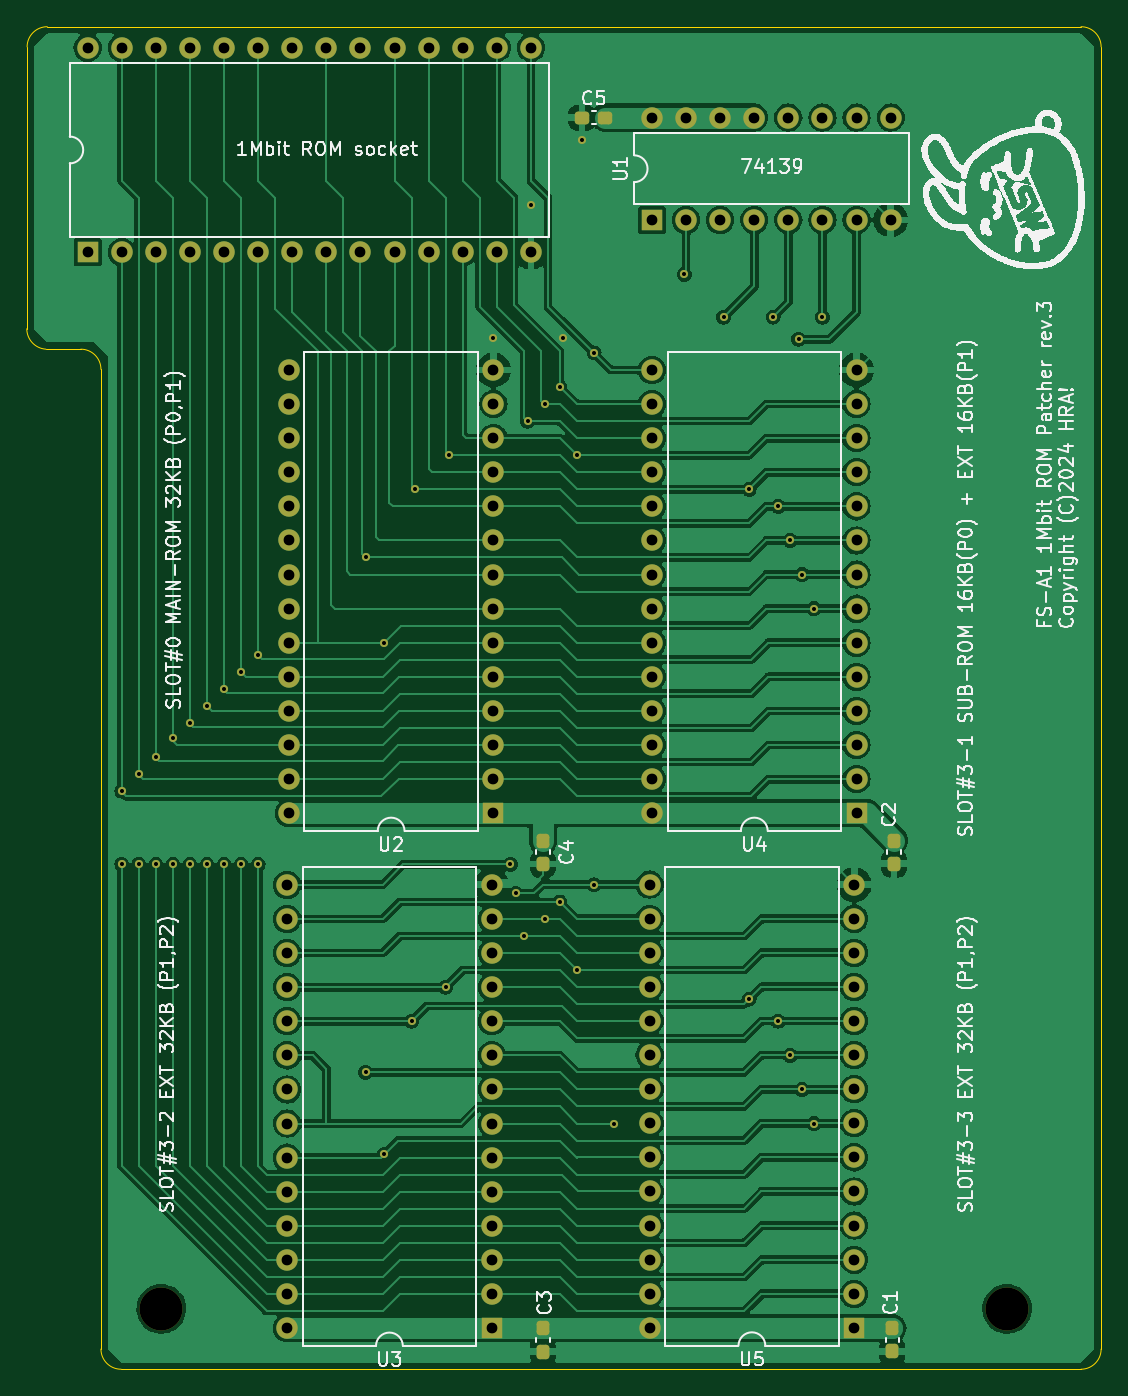
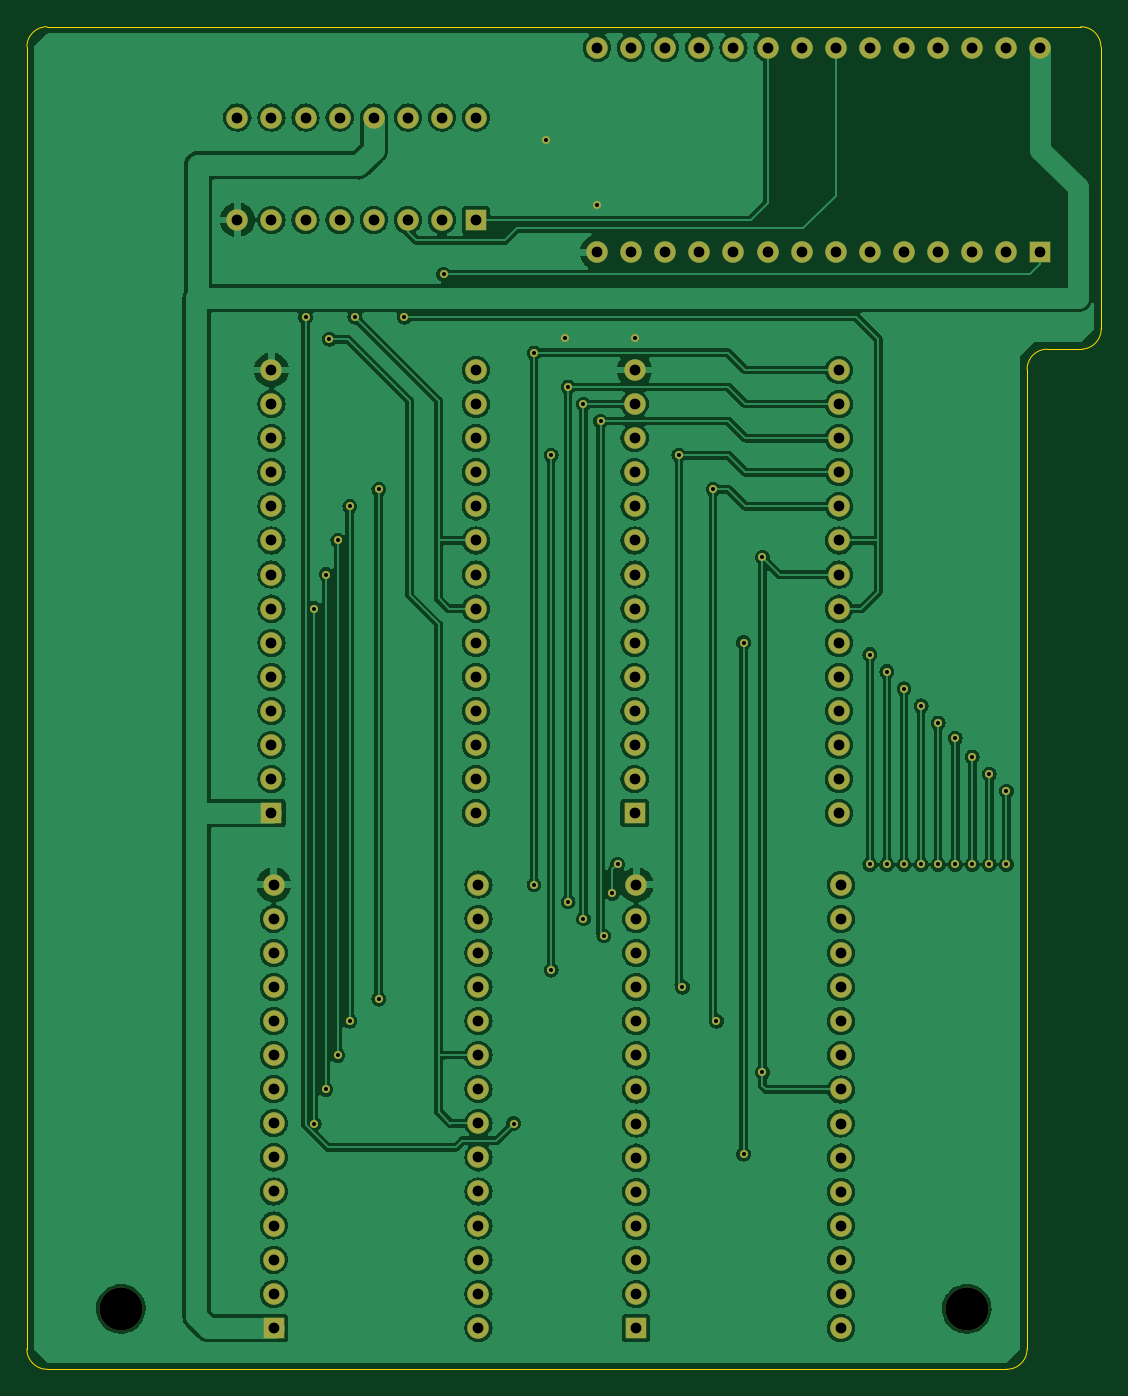
Circuit board: 10 layer files. Board 80.0 x 100.0 mm.
- bottom_copper: fs-a1_rom_patch-B_Cu.gbl (248654 bytes)
- bottom_mask: fs-a1_rom_patch-B_Mask.gbs (6053 bytes)
- paste: fs-a1_rom_patch-B_Paste.gbp (495 bytes)
- bottom_silk: fs-a1_rom_patch-B_Silkscreen.gbo (496 bytes)
- outline: fs-a1_rom_patch-Edge_Cuts.gm1 (1276 bytes)
- top_copper: fs-a1_rom_patch-F_Cu.gtl (212575 bytes)
- top_mask: fs-a1_rom_patch-F_Mask.gts (7192 bytes)
- paste: fs-a1_rom_patch-F_Paste.gtp (1515 bytes)
- top_silk: fs-a1_rom_patch-F_Silkscreen.gto (129426 bytes)
- drill: fs-a1_rom_patch.drl (4091 bytes)

=== bottom_copper: fs-a1_rom_patch-B_Cu.gbl (248654 bytes, source omitted) ===
=== bottom_mask: fs-a1_rom_patch-B_Mask.gbs ===
G04 #@! TF.GenerationSoftware,KiCad,Pcbnew,7.0.10*
G04 #@! TF.CreationDate,2024-02-26T06:51:28+09:00*
G04 #@! TF.ProjectId,fs-a1_rom_patch,66732d61-315f-4726-9f6d-5f7061746368,1.0*
G04 #@! TF.SameCoordinates,Original*
G04 #@! TF.FileFunction,Soldermask,Bot*
G04 #@! TF.FilePolarity,Negative*
%FSLAX46Y46*%
G04 Gerber Fmt 4.6, Leading zero omitted, Abs format (unit mm)*
G04 Created by KiCad (PCBNEW 7.0.10) date 2024-02-26 06:51:28*
%MOMM*%
%LPD*%
G01*
G04 APERTURE LIST*
%ADD10R,1.600000X1.600000*%
%ADD11O,1.600000X1.600000*%
%ADD12C,3.200000*%
%ADD13C,0.605000*%
G04 APERTURE END LIST*
D10*
X106045000Y-64389000D03*
D11*
X108585000Y-64389000D03*
X111125000Y-64389000D03*
X113665000Y-64389000D03*
X116205000Y-64389000D03*
X118745000Y-64389000D03*
X121285000Y-64389000D03*
X123825000Y-64389000D03*
X123825000Y-56769000D03*
X121285000Y-56769000D03*
X118745000Y-56769000D03*
X116205000Y-56769000D03*
X113665000Y-56769000D03*
X111125000Y-56769000D03*
X108585000Y-56769000D03*
X106045000Y-56769000D03*
D10*
X94107000Y-146939000D03*
D11*
X94107000Y-144399000D03*
X94107000Y-141859000D03*
X94107000Y-139319000D03*
X94107000Y-136779000D03*
X94107000Y-134239000D03*
X94107000Y-131699000D03*
X94107000Y-129159000D03*
X94107000Y-126619000D03*
X94107000Y-124079000D03*
X94107000Y-121539000D03*
X94107000Y-118999000D03*
X94107000Y-116459000D03*
X94107000Y-113919000D03*
X78867000Y-113919000D03*
X78867000Y-116459000D03*
X78867000Y-118999000D03*
X78867000Y-121539000D03*
X78867000Y-124079000D03*
X78867000Y-126619000D03*
X78867000Y-129159000D03*
X78867000Y-131699000D03*
X78867000Y-134239000D03*
X78867000Y-136779000D03*
X78867000Y-139319000D03*
X78867000Y-141859000D03*
X78867000Y-144399000D03*
X78867000Y-146939000D03*
D10*
X64008000Y-66802000D03*
D11*
X66548000Y-66802000D03*
X69088000Y-66802000D03*
X71628000Y-66802000D03*
X74168000Y-66802000D03*
X76708000Y-66802000D03*
X79248000Y-66802000D03*
X81788000Y-66802000D03*
X84328000Y-66802000D03*
X86868000Y-66802000D03*
X89408000Y-66802000D03*
X91948000Y-66802000D03*
X94488000Y-66802000D03*
X97028000Y-66802000D03*
X97028000Y-51562000D03*
X94488000Y-51562000D03*
X91948000Y-51562000D03*
X89408000Y-51562000D03*
X86868000Y-51562000D03*
X84328000Y-51562000D03*
X81788000Y-51562000D03*
X79248000Y-51562000D03*
X76708000Y-51562000D03*
X74168000Y-51562000D03*
X71628000Y-51562000D03*
X69088000Y-51562000D03*
X66548000Y-51562000D03*
X64008000Y-51562000D03*
D12*
X132500000Y-145500000D03*
D10*
X94234000Y-108585000D03*
D11*
X94234000Y-106045000D03*
X94234000Y-103505000D03*
X94234000Y-100965000D03*
X94234000Y-98425000D03*
X94234000Y-95885000D03*
X94234000Y-93345000D03*
X94234000Y-90805000D03*
X94234000Y-88265000D03*
X94234000Y-85725000D03*
X94234000Y-83185000D03*
X94234000Y-80645000D03*
X94234000Y-78105000D03*
X94234000Y-75565000D03*
X78994000Y-75565000D03*
X78994000Y-78105000D03*
X78994000Y-80645000D03*
X78994000Y-83185000D03*
X78994000Y-85725000D03*
X78994000Y-88265000D03*
X78994000Y-90805000D03*
X78994000Y-93345000D03*
X78994000Y-95885000D03*
X78994000Y-98425000D03*
X78994000Y-100965000D03*
X78994000Y-103505000D03*
X78994000Y-106045000D03*
X78994000Y-108585000D03*
D10*
X121107000Y-146919000D03*
D11*
X121107000Y-144379000D03*
X121107000Y-141839000D03*
X121107000Y-139299000D03*
X121107000Y-136759000D03*
X121107000Y-134219000D03*
X121107000Y-131679000D03*
X121107000Y-129139000D03*
X121107000Y-126599000D03*
X121107000Y-124059000D03*
X121107000Y-121519000D03*
X121107000Y-118979000D03*
X121107000Y-116439000D03*
X121107000Y-113899000D03*
X105867000Y-113899000D03*
X105867000Y-116439000D03*
X105867000Y-118979000D03*
X105867000Y-121519000D03*
X105867000Y-124059000D03*
X105867000Y-126599000D03*
X105867000Y-129139000D03*
X105867000Y-131679000D03*
X105867000Y-134219000D03*
X105867000Y-136759000D03*
X105867000Y-139299000D03*
X105867000Y-141839000D03*
X105867000Y-144379000D03*
X105867000Y-146919000D03*
D10*
X121285000Y-108585000D03*
D11*
X121285000Y-106045000D03*
X121285000Y-103505000D03*
X121285000Y-100965000D03*
X121285000Y-98425000D03*
X121285000Y-95885000D03*
X121285000Y-93345000D03*
X121285000Y-90805000D03*
X121285000Y-88265000D03*
X121285000Y-85725000D03*
X121285000Y-83185000D03*
X121285000Y-80645000D03*
X121285000Y-78105000D03*
X121285000Y-75565000D03*
X106045000Y-75565000D03*
X106045000Y-78105000D03*
X106045000Y-80645000D03*
X106045000Y-83185000D03*
X106045000Y-85725000D03*
X106045000Y-88265000D03*
X106045000Y-90805000D03*
X106045000Y-93345000D03*
X106045000Y-95885000D03*
X106045000Y-98425000D03*
X106045000Y-100965000D03*
X106045000Y-103505000D03*
X106045000Y-106045000D03*
X106045000Y-108585000D03*
D12*
X69500000Y-145500000D03*
D13*
X108458000Y-68453000D03*
X66548000Y-112395000D03*
X66548000Y-106934000D03*
X69088000Y-112395000D03*
X69088000Y-104394000D03*
X71628000Y-112395000D03*
X71628000Y-101854000D03*
X74168000Y-112395000D03*
X74168000Y-99314000D03*
X76708000Y-96774000D03*
X76708000Y-112395000D03*
X118110000Y-93345000D03*
X118110000Y-131699000D03*
X117221000Y-129159000D03*
X117221000Y-90805000D03*
X116332000Y-88265000D03*
X116332000Y-126619000D03*
X115443000Y-124079000D03*
X115443000Y-85725000D03*
X113284000Y-84455000D03*
X113284000Y-122428000D03*
X100457000Y-81915000D03*
X100457000Y-120269000D03*
X98044000Y-116459000D03*
X98044000Y-78105000D03*
X99441000Y-73152000D03*
X94234000Y-73152000D03*
X100838000Y-58420000D03*
X97028000Y-63246000D03*
X101727000Y-113919000D03*
X95885000Y-114554000D03*
X101727000Y-74295000D03*
X95504000Y-112395000D03*
X99187000Y-115189000D03*
X99187000Y-76835000D03*
X96774000Y-79375000D03*
X96520000Y-117729000D03*
X90678000Y-121539000D03*
X90932000Y-81915000D03*
X88138000Y-124079000D03*
X88392000Y-84455000D03*
X84709000Y-127889000D03*
X84709000Y-89535000D03*
X86106000Y-95885000D03*
X86106000Y-133985000D03*
X75438000Y-112395000D03*
X75438000Y-98044000D03*
X72898000Y-112395000D03*
X72898000Y-100584000D03*
X70358000Y-102997000D03*
X70358000Y-112395000D03*
X67818000Y-105664000D03*
X67818000Y-112395000D03*
X111379000Y-71628000D03*
X115062000Y-71628000D03*
X103251000Y-131699000D03*
X118745000Y-71627994D03*
X116967000Y-73279000D03*
M02*

=== paste: fs-a1_rom_patch-B_Paste.gbp ===
G04 #@! TF.GenerationSoftware,KiCad,Pcbnew,7.0.10*
G04 #@! TF.CreationDate,2024-01-21T10:15:59+09:00*
G04 #@! TF.ProjectId,fs-a1_rom_patch,66732d61-315f-4726-9f6d-5f7061746368,1.0*
G04 #@! TF.SameCoordinates,Original*
G04 #@! TF.FileFunction,Paste,Bot*
G04 #@! TF.FilePolarity,Positive*
%FSLAX46Y46*%
G04 Gerber Fmt 4.6, Leading zero omitted, Abs format (unit mm)*
G04 Created by KiCad (PCBNEW 7.0.10) date 2024-01-21 10:15:59*
%MOMM*%
%LPD*%
G01*
G04 APERTURE LIST*
G04 APERTURE END LIST*
M02*

=== bottom_silk: fs-a1_rom_patch-B_Silkscreen.gbo ===
G04 #@! TF.GenerationSoftware,KiCad,Pcbnew,7.0.10*
G04 #@! TF.CreationDate,2024-02-26T06:51:28+09:00*
G04 #@! TF.ProjectId,fs-a1_rom_patch,66732d61-315f-4726-9f6d-5f7061746368,1.0*
G04 #@! TF.SameCoordinates,Original*
G04 #@! TF.FileFunction,Legend,Bot*
G04 #@! TF.FilePolarity,Positive*
%FSLAX46Y46*%
G04 Gerber Fmt 4.6, Leading zero omitted, Abs format (unit mm)*
G04 Created by KiCad (PCBNEW 7.0.10) date 2024-02-26 06:51:28*
%MOMM*%
%LPD*%
G01*
G04 APERTURE LIST*
G04 APERTURE END LIST*
M02*

=== outline: fs-a1_rom_patch-Edge_Cuts.gm1 ===
G04 #@! TF.GenerationSoftware,KiCad,Pcbnew,7.0.10*
G04 #@! TF.CreationDate,2024-02-26T06:51:28+09:00*
G04 #@! TF.ProjectId,fs-a1_rom_patch,66732d61-315f-4726-9f6d-5f7061746368,1.0*
G04 #@! TF.SameCoordinates,Original*
G04 #@! TF.FileFunction,Profile,NP*
%FSLAX46Y46*%
G04 Gerber Fmt 4.6, Leading zero omitted, Abs format (unit mm)*
G04 Created by KiCad (PCBNEW 7.0.10) date 2024-02-26 06:51:28*
%MOMM*%
%LPD*%
G01*
G04 APERTURE LIST*
G04 #@! TA.AperFunction,Profile*
%ADD10C,0.100000*%
G04 #@! TD*
G04 APERTURE END LIST*
D10*
X59500000Y-51500000D02*
X59476584Y-72500000D01*
X139500000Y-148500000D02*
X139500000Y-51500000D01*
X61000000Y-50000000D02*
X138000000Y-50000000D01*
X138000000Y-150000000D02*
G75*
G03*
X139500000Y-148500000I0J1500000D01*
G01*
X65000000Y-75520000D02*
G75*
G03*
X63500000Y-74020000I-1500000J0D01*
G01*
X60898026Y-74019999D02*
X63500000Y-74020000D01*
X65000000Y-148500000D02*
G75*
G03*
X66500000Y-150000000I1500000J0D01*
G01*
X139500000Y-51500000D02*
G75*
G03*
X138000000Y-50000000I-1500000J0D01*
G01*
X66500000Y-150000000D02*
X138000000Y-150000000D01*
X65000000Y-75520000D02*
X65000000Y-148500000D01*
X61000000Y-50000000D02*
G75*
G03*
X59500000Y-51500000I0J-1500000D01*
G01*
X59476585Y-72500000D02*
G75*
G03*
X60898026Y-74019998I1523415J0D01*
G01*
M02*

=== top_copper: fs-a1_rom_patch-F_Cu.gtl (212575 bytes, source omitted) ===
=== top_mask: fs-a1_rom_patch-F_Mask.gts (7192 bytes, source omitted) ===
=== paste: fs-a1_rom_patch-F_Paste.gtp (1515 bytes, source withheld) ===
=== top_silk: fs-a1_rom_patch-F_Silkscreen.gto (129426 bytes, source omitted) ===
=== drill: fs-a1_rom_patch.drl ===
M48
; DRILL file {KiCad 7.0.10} date Mon Feb 26 06:51:56 2024
; FORMAT={-:-/ absolute / metric / decimal}
; #@! TF.CreationDate,2024-02-26T06:51:56+09:00
; #@! TF.GenerationSoftware,Kicad,Pcbnew,7.0.10
; #@! TF.FileFunction,MixedPlating,1,2
FMAT,2
METRIC
; #@! TA.AperFunction,Plated,PTH,ViaDrill
T1C0.300
; #@! TA.AperFunction,Plated,PTH,ComponentDrill
T2C0.800
; #@! TA.AperFunction,NonPlated,NPTH,ComponentDrill
T3C3.200
%
G90
G05
T1
X66.548Y-106.934
X66.548Y-112.395
X67.818Y-105.664
X67.818Y-112.395
X69.088Y-104.394
X69.088Y-112.395
X70.358Y-102.997
X70.358Y-112.395
X71.628Y-101.854
X71.628Y-112.395
X72.898Y-100.584
X72.898Y-112.395
X74.168Y-99.314
X74.168Y-112.395
X75.438Y-98.044
X75.438Y-112.395
X76.708Y-96.774
X76.708Y-112.395
X84.709Y-89.535
X84.709Y-127.889
X86.106Y-95.885
X86.106Y-133.985
X88.138Y-124.079
X88.392Y-84.455
X90.678Y-121.539
X90.932Y-81.915
X94.234Y-73.152
X95.504Y-112.395
X95.885Y-114.554
X96.52Y-117.729
X96.774Y-79.375
X97.028Y-63.246
X98.044Y-78.105
X98.044Y-116.459
X99.187Y-76.835
X99.187Y-115.189
X99.441Y-73.152
X100.457Y-81.915
X100.457Y-120.269
X100.838Y-58.42
X101.727Y-74.295
X101.727Y-113.919
X103.251Y-131.699
X108.458Y-68.453
X111.379Y-71.628
X113.284Y-84.455
X113.284Y-122.428
X115.062Y-71.628
X115.443Y-85.725
X115.443Y-124.079
X116.332Y-88.265
X116.332Y-126.619
X116.967Y-73.279
X117.221Y-90.805
X117.221Y-129.159
X118.11Y-93.345
X118.11Y-131.699
X118.745Y-71.628
T2
X64.008Y-51.562
X64.008Y-66.802
X66.548Y-51.562
X66.548Y-66.802
X69.088Y-51.562
X69.088Y-66.802
X71.628Y-51.562
X71.628Y-66.802
X74.168Y-51.562
X74.168Y-66.802
X76.708Y-51.562
X76.708Y-66.802
X78.867Y-113.919
X78.867Y-116.459
X78.867Y-118.999
X78.867Y-121.539
X78.867Y-124.079
X78.867Y-126.619
X78.867Y-129.159
X78.867Y-131.699
X78.867Y-134.239
X78.867Y-136.779
X78.867Y-139.319
X78.867Y-141.859
X78.867Y-144.399
X78.867Y-146.939
X78.994Y-75.565
X78.994Y-78.105
X78.994Y-80.645
X78.994Y-83.185
X78.994Y-85.725
X78.994Y-88.265
X78.994Y-90.805
X78.994Y-93.345
X78.994Y-95.885
X78.994Y-98.425
X78.994Y-100.965
X78.994Y-103.505
X78.994Y-106.045
X78.994Y-108.585
X79.248Y-51.562
X79.248Y-66.802
X81.788Y-51.562
X81.788Y-66.802
X84.328Y-51.562
X84.328Y-66.802
X86.868Y-51.562
X86.868Y-66.802
X89.408Y-51.562
X89.408Y-66.802
X91.948Y-51.562
X91.948Y-66.802
X94.107Y-113.919
X94.107Y-116.459
X94.107Y-118.999
X94.107Y-121.539
X94.107Y-124.079
X94.107Y-126.619
X94.107Y-129.159
X94.107Y-131.699
X94.107Y-134.239
X94.107Y-136.779
X94.107Y-139.319
X94.107Y-141.859
X94.107Y-144.399
X94.107Y-146.939
X94.234Y-75.565
X94.234Y-78.105
X94.234Y-80.645
X94.234Y-83.185
X94.234Y-85.725
X94.234Y-88.265
X94.234Y-90.805
X94.234Y-93.345
X94.234Y-95.885
X94.234Y-98.425
X94.234Y-100.965
X94.234Y-103.505
X94.234Y-106.045
X94.234Y-108.585
X94.488Y-51.562
X94.488Y-66.802
X97.028Y-51.562
X97.028Y-66.802
X105.867Y-113.899
X105.867Y-116.439
X105.867Y-118.979
X105.867Y-121.519
X105.867Y-124.059
X105.867Y-126.599
X105.867Y-129.139
X105.867Y-131.679
X105.867Y-134.219
X105.867Y-136.759
X105.867Y-139.299
X105.867Y-141.839
X105.867Y-144.379
X105.867Y-146.919
X106.045Y-56.769
X106.045Y-64.389
X106.045Y-75.565
X106.045Y-78.105
X106.045Y-80.645
X106.045Y-83.185
X106.045Y-85.725
X106.045Y-88.265
X106.045Y-90.805
X106.045Y-93.345
X106.045Y-95.885
X106.045Y-98.425
X106.045Y-100.965
X106.045Y-103.505
X106.045Y-106.045
X106.045Y-108.585
X108.585Y-56.769
X108.585Y-64.389
X111.125Y-56.769
X111.125Y-64.389
X113.665Y-56.769
X113.665Y-64.389
X116.205Y-56.769
X116.205Y-64.389
X118.745Y-56.769
X118.745Y-64.389
X121.107Y-113.899
X121.107Y-116.439
X121.107Y-118.979
X121.107Y-121.519
X121.107Y-124.059
X121.107Y-126.599
X121.107Y-129.139
X121.107Y-131.679
X121.107Y-134.219
X121.107Y-136.759
X121.107Y-139.299
X121.107Y-141.839
X121.107Y-144.379
X121.107Y-146.919
X121.285Y-56.769
X121.285Y-64.389
X121.285Y-75.565
X121.285Y-78.105
X121.285Y-80.645
X121.285Y-83.185
X121.285Y-85.725
X121.285Y-88.265
X121.285Y-90.805
X121.285Y-93.345
X121.285Y-95.885
X121.285Y-98.425
X121.285Y-100.965
X121.285Y-103.505
X121.285Y-106.045
X121.285Y-108.585
X123.825Y-56.769
X123.825Y-64.389
T3
X69.5Y-145.5
X132.5Y-145.5
M30

